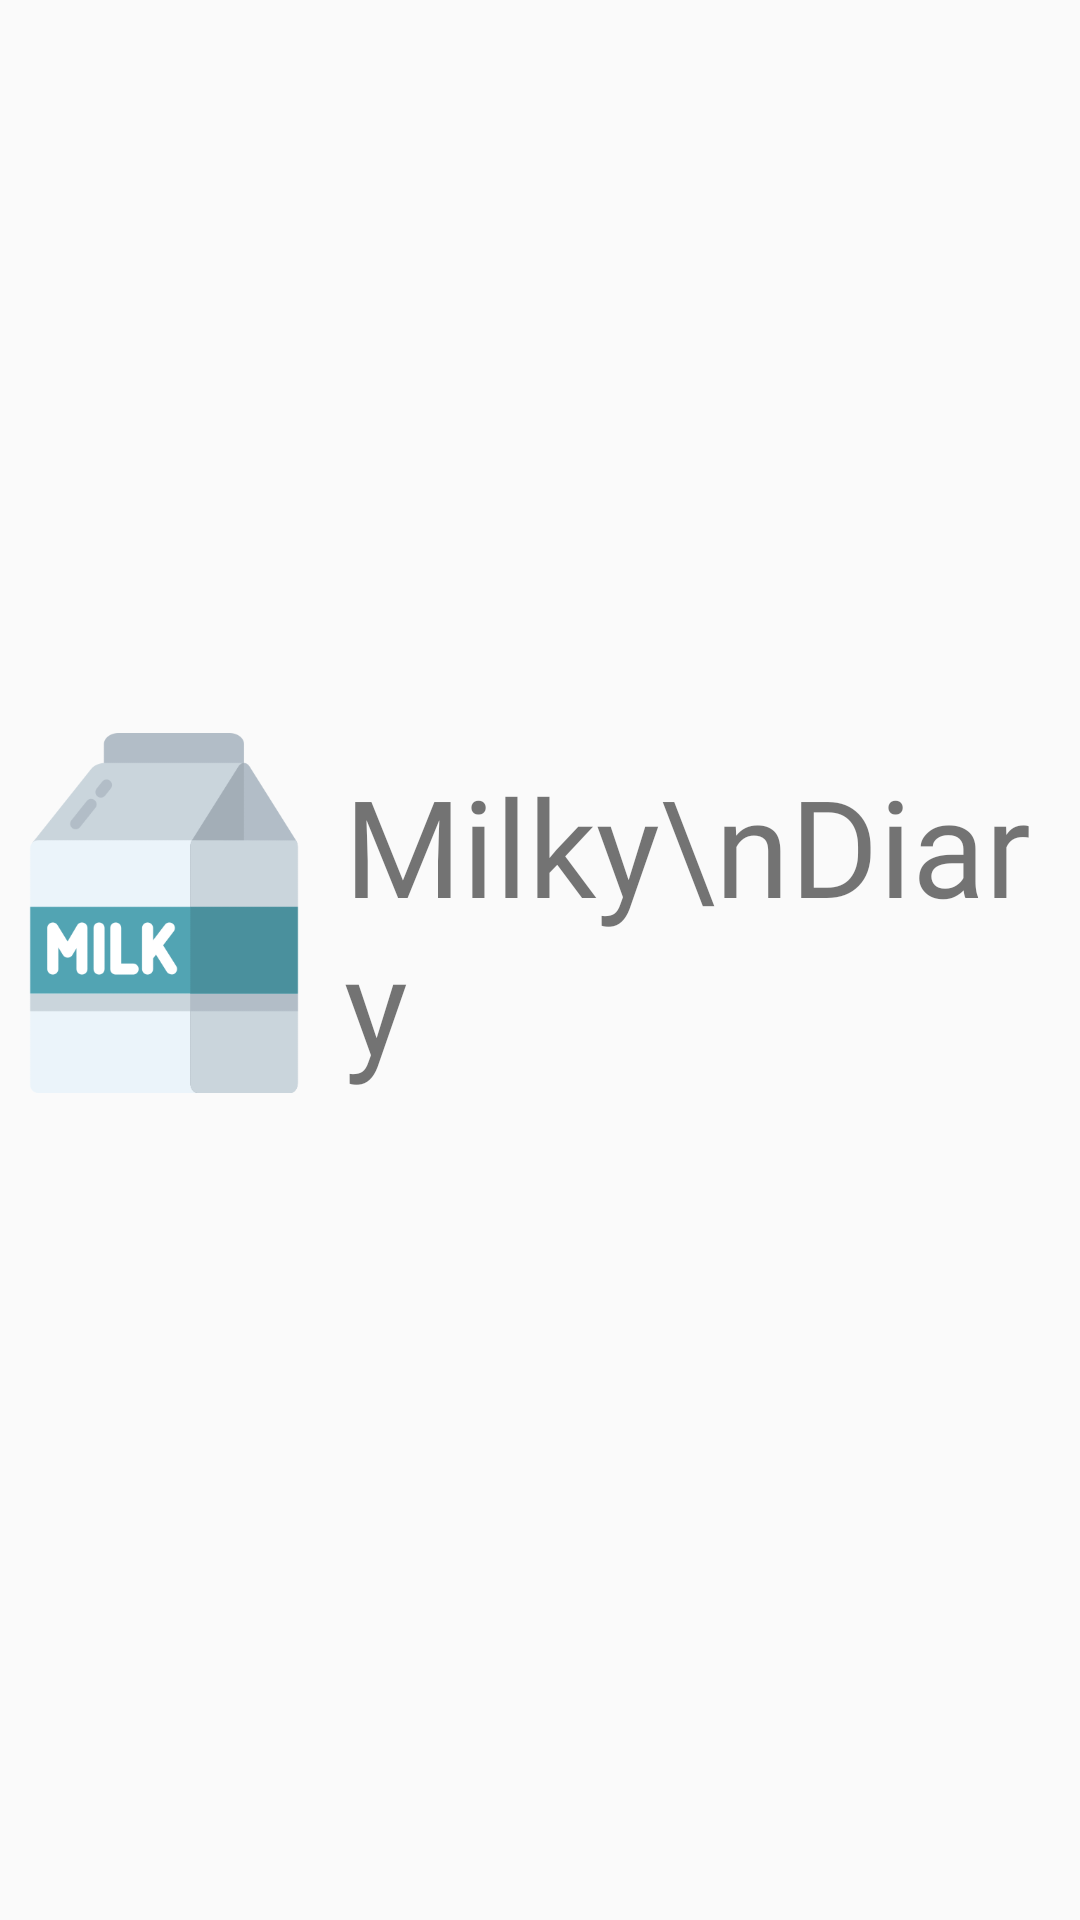

Layout XML and referenced resources for this Android screen:
<!-- AndroidManifest.xml: application theme AppTheme -->
<!-- res/layout/activity_splash_screen.xml -->
<?xml version="1.0" encoding="utf-8"?>
<androidx.constraintlayout.widget.ConstraintLayout xmlns:android="http://schemas.android.com/apk/res/android"
    xmlns:app="http://schemas.android.com/apk/res-auto"
    xmlns:tools="http://schemas.android.com/tools"
    android:layout_width="match_parent"
    android:layout_height="match_parent"
    android:textAlignment="center"
    tools:context=".SplashScreen">

    <LinearLayout
        android:layout_width="match_parent"
        android:layout_height="wrap_content"
        app:layout_constraintBottom_toBottomOf="parent"
        app:layout_constraintEnd_toEndOf="parent"
        app:layout_constraintStart_toStartOf="parent"
        app:layout_constraintTop_toTopOf="parent"
        app:layout_constraintVertical_bias="0.47000003">

        <LinearLayout
            android:layout_width="wrap_content"
            android:layout_height="wrap_content"
            android:layout_weight="1"
            android:gravity="end">

            <ImageView
                android:id="@+id/logo"
                android:layout_width="120dp"
                android:layout_height="120dp"
                android:src="@drawable/logo_icon"
                android:transitionName="logo" />
        </LinearLayout>

        <TextView
            android:id="@+id/app_name"
            android:layout_width="wrap_content"
            android:layout_height="wrap_content"
            android:layout_gravity="bottom"
            android:layout_weight="1"
            android:fontFamily="@font/work_sans_extrabold"
            android:gravity="start|bottom"
            android:text="Milky\nDiary"
            android:textSize="45sp"
            android:transitionName="app_name" />
    </LinearLayout>

</androidx.constraintlayout.widget.ConstraintLayout>
<!-- resources referenced by this layout -->
<resources>
  <!-- drawable logo_icon: png bitmap (drawable, 13301 bytes) -->
  <style name="AppTheme" parent="Theme.MaterialComponents.Light.NoActionBar.Bridge">
          
          <item name="colorPrimary">@color/colorPrimary</item>
          <item name="colorPrimaryDark">@color/colorWhite</item>
          <item name="colorAccent">@color/colorAccent</item>
      </style>
  <color name="colorPrimary">#55B0c1</color>
  <color name="colorWhite">#ffffff</color>
  <color name="colorAccent">#03DAC5</color>
</resources>
